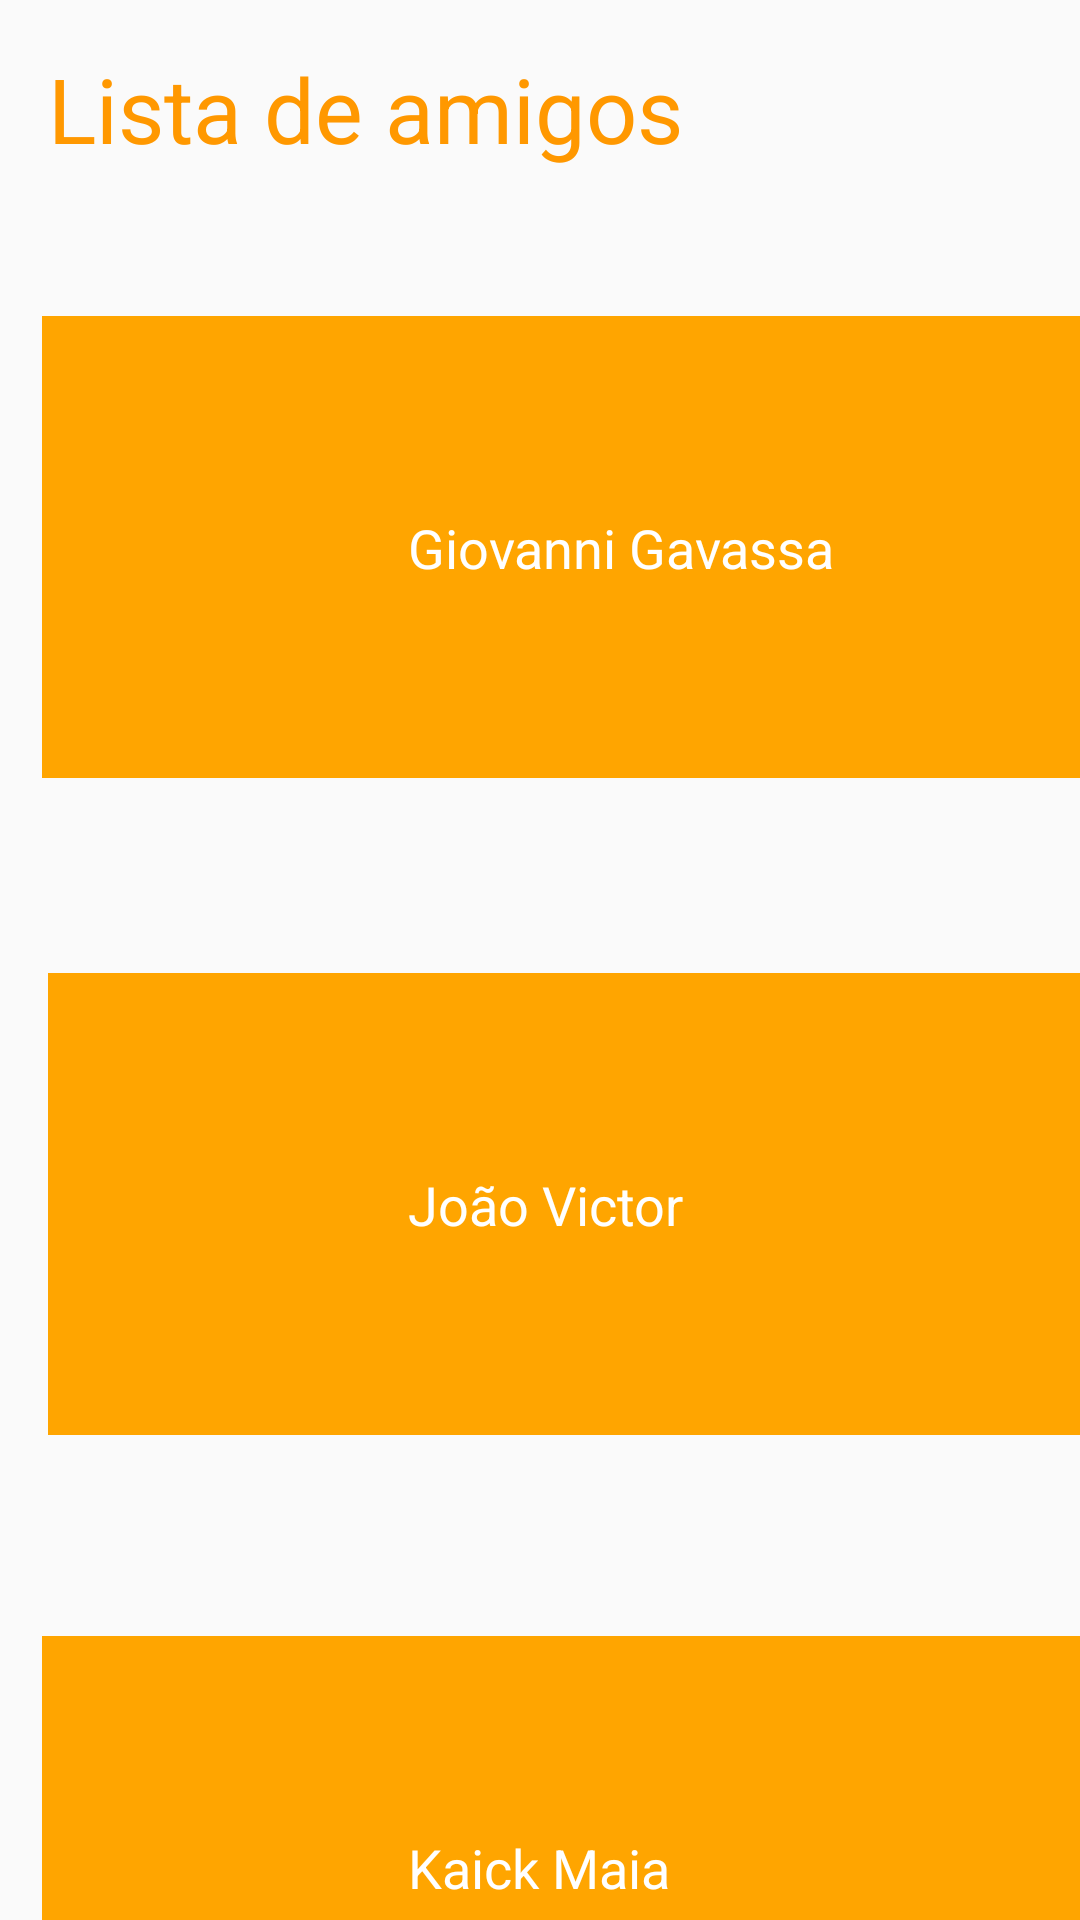

Here is an Android app screen rendered from its layout file. Give the layout XML and the strings, colors and styles it references.
<!-- AndroidManifest.xml: application theme AppTheme -->
<!-- res/layout/activity_friend_list.xml -->
<?xml version="1.0" encoding="utf-8"?>
<android.support.constraint.ConstraintLayout xmlns:android="http://schemas.android.com/apk/res/android"
    xmlns:app="http://schemas.android.com/apk/res-auto"
    xmlns:tools="http://schemas.android.com/tools"
    android:layout_width="match_parent"
    android:layout_height="match_parent"
    tools:context=".FriendListActivity">

    <TextView
        android:id="@+id/textView5"
        android:layout_width="wrap_content"
        android:layout_height="wrap_content"
        android:layout_marginStart="16dp"
        android:layout_marginTop="16dp"
        android:text="Lista de amigos"
        android:textColor="#FF9800"
        android:textSize="30sp"
        app:layout_constraintStart_toStartOf="parent"
        app:layout_constraintTop_toTopOf="parent" />

    <ImageView
        android:id="@+id/iv2"
        android:layout_width="381dp"
        android:layout_height="154dp"
        android:layout_marginStart="16dp"
        android:layout_marginTop="65dp"
        android:scaleType="centerCrop"
        app:layout_constraintStart_toStartOf="parent"
        app:layout_constraintTop_toBottomOf="@+id/iv1"
        app:srcCompat="@color/colorPrimary" />

    <ImageView
        android:id="@+id/iv1"
        android:layout_width="381dp"
        android:layout_height="154dp"
        android:layout_marginStart="14dp"
        android:layout_marginTop="49dp"
        android:scaleType="centerCrop"
        app:layout_constraintStart_toStartOf="parent"
        app:layout_constraintTop_toBottomOf="@+id/textView5"
        app:srcCompat="@color/colorPrimary" />

    <ImageView
        android:id="@+id/iv3"
        android:layout_width="381dp"
        android:layout_height="154dp"
        android:layout_marginStart="14dp"
        android:layout_marginTop="67dp"
        android:scaleType="centerCrop"
        app:layout_constraintStart_toStartOf="parent"
        app:layout_constraintTop_toBottomOf="@+id/iv2"
        app:srcCompat="@color/colorPrimary" />

    <de.hdodenhof.circleimageview.CircleImageView
        android:id="@+id/profile1"
        android:layout_width="105dp"
        android:layout_height="99dp"
        android:layout_centerInParent="false"
        android:layout_centerHorizontal="true"
        android:layout_marginVertical="125dp"
        android:src="@drawable/kaick_perfil"
        app:civ_border_color="@color/colorAccent"
        app:civ_border_width="3dp"
        app:layout_constraintBottom_toBottomOf="@+id/iv3"
        app:layout_constraintEnd_toEndOf="@+id/iv3"
        app:layout_constraintHorizontal_bias="0.061"
        app:layout_constraintStart_toStartOf="@+id/iv3"
        app:layout_constraintTop_toTopOf="@+id/iv3"
        tools:src="@drawable/kaick_perfil" />

    <de.hdodenhof.circleimageview.CircleImageView
        android:id="@+id/profile2"
        android:layout_width="105dp"
        android:layout_height="99dp"
        android:layout_centerInParent="false"
        android:layout_centerHorizontal="true"
        android:layout_marginVertical="125dp"
        android:src="@drawable/giovanni_perfil"
        app:civ_border_color="@color/colorAccent"
        app:civ_border_width="3dp"
        app:layout_constraintBottom_toBottomOf="@+id/iv1"
        app:layout_constraintEnd_toEndOf="@+id/iv1"
        app:layout_constraintHorizontal_bias="0.061"
        app:layout_constraintStart_toStartOf="@+id/iv1"
        app:layout_constraintTop_toTopOf="@+id/iv1"
        tools:src="@drawable/giovanni_perfil" />

    <de.hdodenhof.circleimageview.CircleImageView
        android:id="@+id/profile3"
        android:layout_width="105dp"
        android:layout_height="99dp"
        android:layout_centerInParent="false"
        android:layout_centerHorizontal="true"
        android:layout_marginVertical="125dp"
        android:src="@drawable/joao_perfil"
        app:civ_border_color="@color/colorAccent"
        app:civ_border_width="3dp"
        app:layout_constraintBottom_toBottomOf="@+id/iv2"
        app:layout_constraintEnd_toEndOf="@+id/iv2"
        app:layout_constraintHorizontal_bias="0.054"
        app:layout_constraintStart_toStartOf="@+id/iv2"
        app:layout_constraintTop_toTopOf="@+id/iv2"
        tools:src="@drawable/joao_perfil" />

    <TextView
        android:id="@+id/textView6"
        android:layout_width="wrap_content"
        android:layout_height="wrap_content"
        android:text="João Victor"
        android:textColor="#FFFFFF"
        android:textSize="18sp"
        app:layout_constraintBottom_toBottomOf="@+id/iv2"
        app:layout_constraintStart_toEndOf="@+id/profile3"
        app:layout_constraintTop_toTopOf="@+id/iv2" />

    <TextView
        android:id="@+id/textView8"
        android:layout_width="wrap_content"
        android:layout_height="wrap_content"
        android:text="Giovanni Gavassa"
        android:textColor="#FFFFFF"
        android:textSize="18sp"
        app:layout_constraintBottom_toBottomOf="@+id/iv1"
        app:layout_constraintStart_toEndOf="@+id/profile2"
        app:layout_constraintTop_toTopOf="@+id/iv1" />

    <TextView
        android:id="@+id/textView7"
        android:layout_width="wrap_content"
        android:layout_height="wrap_content"
        android:text="Kaick Maia"
        android:textColor="#FFFFFF"
        android:textSize="18sp"
        app:layout_constraintBottom_toBottomOf="@+id/iv3"
        app:layout_constraintStart_toEndOf="@+id/profile1"
        app:layout_constraintTop_toTopOf="@+id/iv3" />

</android.support.constraint.ConstraintLayout>
<!-- resources referenced by this layout -->
<resources>
  <color name="colorAccent">#ffd700</color>
  <color name="colorPrimary">#FFA500</color>
  <!-- drawable giovanni_perfil: jpg bitmap (drawable, 78575 bytes) -->
  <!-- drawable joao_perfil: jpg bitmap (drawable, 70463 bytes) -->
  <!-- drawable kaick_perfil: jpg bitmap (drawable, 33959 bytes) -->
  <style name="AppTheme" parent="Theme.AppCompat.Light.NoActionBar">
          
          <item name="colorPrimary">@color/colorPrimary</item>
          <item name="colorPrimaryDark">@color/colorPrimaryDark</item>
          <item name="colorAccent">@color/colorAccent</item>
      </style>
  <color name="colorPrimaryDark">#FF8C00</color>
</resources>
